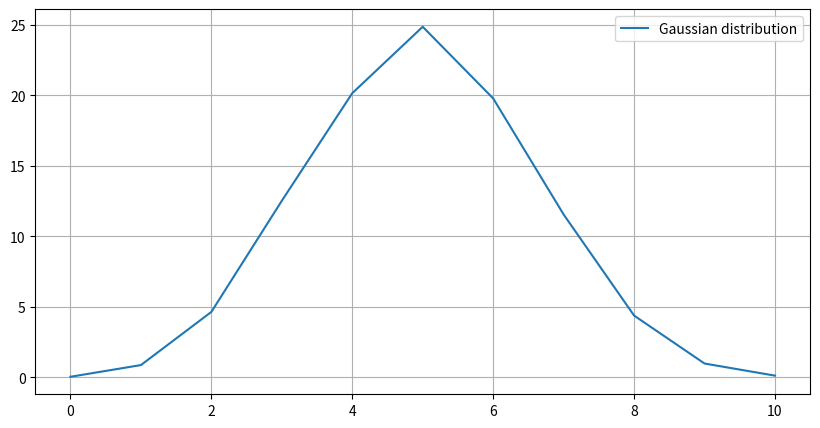

The matplotlib source for this figure:
import random
if __name__ == "__main__":
    import matplotlib.pyplot as plt


def flip_coin() -> dict:
    count_iteration = 10_000
    result = {key: 0 for key in range(10 + 1)}

    for _ in range(count_iteration):
        temp_result = 0
        for _ in range(10):
            temp_random = random.randint(1, 2)
            if temp_random != 1:
                temp_result += 1
        result[temp_result] += 1

    for key, value in result.items():
        result[key] = round(value * 100 / count_iteration, 2)

    return result


def draw_gaussian_distribution_graph(data: dict) -> None:
    x_data = []
    y_data = []
    for key, value in data.items():
        x_data.append(key)
        y_data.append(value)

    plt.figure(figsize=(10, 5))  # size of screen
    plt.plot(x_data, y_data, "", alpha=1, label="Gaussian distribution")
    plt.legend()
    plt.grid(True)
    plt.show()
    plt.savefig("test.png")


if __name__ == "__main__":
    result = flip_coin()
    print(result)
    print(draw_gaussian_distribution_graph(result))
